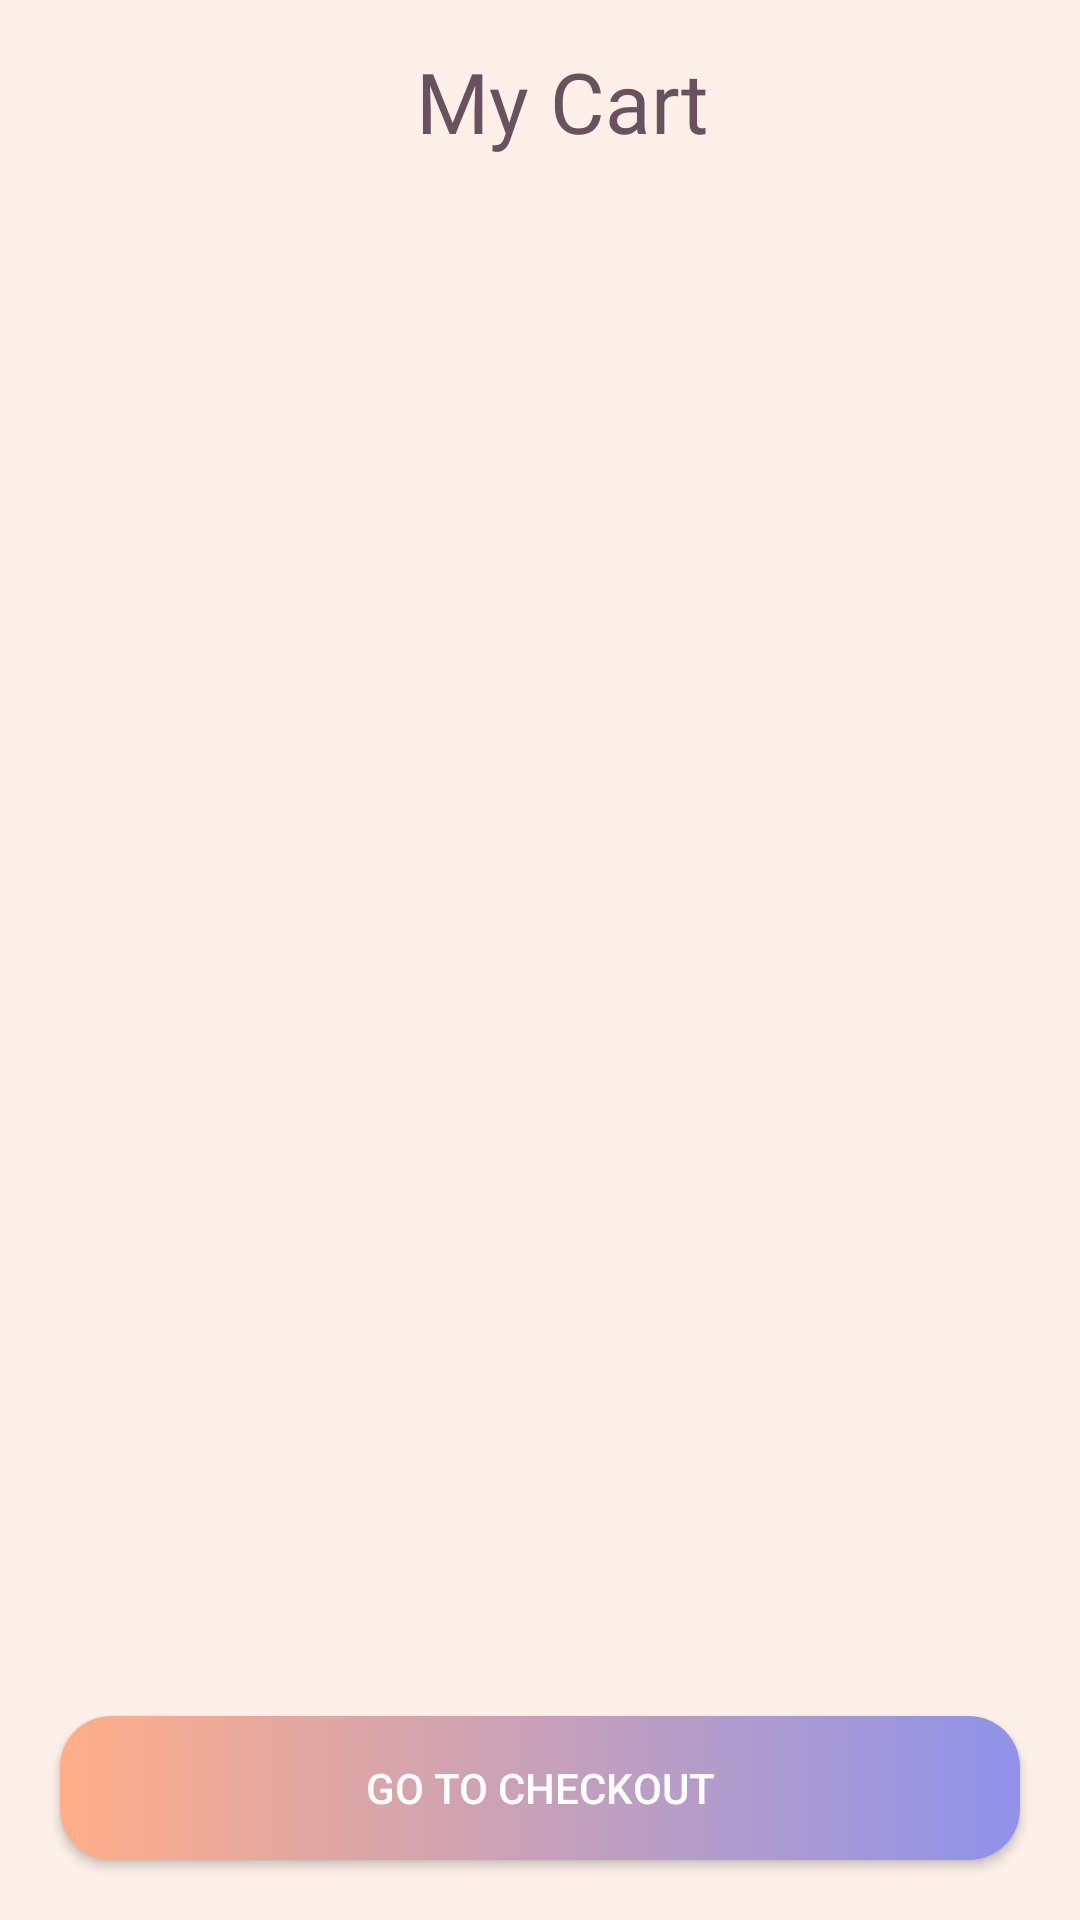

Here is an Android app screen rendered from its layout file. Give the layout XML and the strings, colors and styles it references.
<!-- AndroidManifest.xml: application theme Theme.JewelEase -->
<!-- res/layout/activity_cart.xml -->
<?xml version="1.0" encoding="utf-8"?>
<LinearLayout xmlns:android="http://schemas.android.com/apk/res/android"
    xmlns:app="http://schemas.android.com/apk/res-auto"
    xmlns:tools="http://schemas.android.com/tools"
    android:layout_width="match_parent"
    android:layout_height="match_parent"
    android:orientation="vertical"
    tools:context=".activities.CartActivity"
    android:background="@color/background">

    <LinearLayout
        android:layout_width="match_parent"
        android:layout_height="wrap_content"
        android:gravity="center"
        android:padding="15dp">

        <ImageButton
            android:layout_marginStart="15dp"
            android:layout_width="wrap_content"
            android:layout_height="wrap_content"
            android:background="@color/transparent"
            android:src="@drawable/baseline_arrow_back_ios_new_24"
            android:onClick="backActivity"/>

        <TextView
            android:id="@+id/tv_product_name1"
            android:layout_width="0dp"
            android:layout_weight="1"
            android:layout_height="wrap_content"
            android:layout_gravity="center"
            android:gravity="center"
            android:text="@string/my_cart"
            android:textSize="28sp"
            android:fontFamily="@font/merriweather_bold"
            android:textColor="@color/pinkDark"/>

    </LinearLayout>

    <androidx.recyclerview.widget.RecyclerView
        android:id="@+id/cart_item_rv"
        android:layout_width="match_parent"
        android:layout_height="0dp"
        android:layout_weight="1"
        app:layoutManager="androidx.recyclerview.widget.LinearLayoutManager"
        tools:listitem="@layout/my_cart_item"
        />

    <Button
        android:layout_margin="20dp"
        android:layout_width="match_parent"
        android:layout_height="wrap_content"
        android:text="Go to Checkout"
        android:onClick="gotoCheckOut"
        android:textColor="@color/white"
        android:background="@drawable/gradient_background"/>
</LinearLayout>
<!-- res/layout/my_cart_item.xml (included above) -->
<?xml version="1.0" encoding="utf-8"?>
<androidx.cardview.widget.CardView xmlns:android="http://schemas.android.com/apk/res/android"
    xmlns:app="http://schemas.android.com/apk/res-auto"
    xmlns:tools="http://schemas.android.com/tools"
    android:id="@+id/product_view2"
    android:layout_width="match_parent"
    android:layout_height="113dp"
    android:layout_margin="5dp"
    android:clickable="true"
    android:focusable="true"
    android:foreground="?attr/selectableItemBackground"
    app:cardBackgroundColor="@color/white"
    app:cardCornerRadius="24dp"
    app:cardElevation="20dp"
    app:cardMaxElevation="12dp">

    <LinearLayout
        android:layout_width="match_parent"
        android:layout_height="match_parent"
        android:layout_marginStart="5dp"
        android:gravity="center_vertical">

        <ImageView
            android:id="@+id/iv_product_thumbnail2"
            android:layout_width="72dp"
            android:layout_height="72dp"
            tools:src="@drawable/image_26"
            />

        <Space
            android:layout_width="16dp"
            android:layout_height="wrap_content" />

        <LinearLayout
            android:layout_width="0dp"
            android:layout_height="match_parent"
            android:layout_weight="1"
            android:gravity="center_vertical"
            android:orientation="vertical">

            <LinearLayout
                android:layout_width="wrap_content"
                android:layout_height="wrap_content"
                android:orientation="horizontal">

                <TextView
                    android:id="@+id/tv_product_name2"
                    android:layout_width="wrap_content"
                    android:layout_height="wrap_content"
                    android:layout_marginEnd="10dp"
                    android:textColor="@color/pink"
                    android:textSize="18sp"
                    tools:text="Pink Diamond" />

                <TextView
                    android:layout_width="match_parent"
                    android:layout_height="wrap_content"
                    android:gravity="end"
                    android:textSize="18sp"
                    android:textColor="@color/pinkDark"
                    android:text="x" />

                <TextView
                    android:id="@+id/tv_product_quantity2"
                    android:layout_width="match_parent"
                    android:layout_height="wrap_content"
                    android:gravity="end"
                    android:textSize="18sp"
                    android:textColor="@color/pinkDark"
                    tools:text="1" />

            </LinearLayout>

            <TextView
                android:id="@+id/tv_product_description2"
                android:layout_width="match_parent"
                android:layout_height="wrap_content"
                android:textColor="@color/purple"
                tools:text="Pure ring with Diamonds (0.1400 Ct)" />

            <TextView
                android:id="@+id/tv_product_price2"
                android:layout_width="match_parent"
                android:layout_height="wrap_content"
                android:gravity="end"
                android:paddingEnd="17dp"
                android:textColor="#6A515E"
                tools:text="$1400" />

        </LinearLayout>
    </LinearLayout>


</androidx.cardview.widget.CardView>
<!-- resources referenced by this layout -->
<resources>
  <color name="background">#FDF0E9</color>
  <color name="pink">#A06784</color>
  <color name="pinkDark">#6A515E</color>
  <color name="purple">#9B97B6</color>
  <color name="transparent">#00000000</color>
  <color name="white">#FFFFFFFF</color>
  <!-- drawable gradient_background (drawable) -->
  <?xml version="1.0" encoding="utf-8"?>
  <layer-list xmlns:android="http://schemas.android.com/apk/res/android">
      <item>
          <shape android:shape="rectangle">
              <gradient
                  android:type="linear"
                  android:startColor="#5FD3FF"
                  android:endColor="#00ffffff"
                  android:centerColor="@null"
                  android:gradientRadius="0dp"/>
              <gradient
                  android:type="linear"
                  android:startColor="#FFAE88"
                  android:endColor="#8F93EA"
                  android:centerColor="@null"
                  android:gradientRadius="0dp"/>
              <corners android:radius="17dp"/>
          </shape>
      </item>
  </layer-list>
  <!-- drawable image_26: png bitmap (drawable, 36936 bytes) -->
  <string name="my_cart">My Cart</string>
  <style name="Theme.JewelEase" parent="Base.Theme.JewelEase" />
  <style name="Base.Theme.JewelEase" parent="Theme.AppCompat.DayNight.NoActionBar">
          
          
      </style>
</resources>
